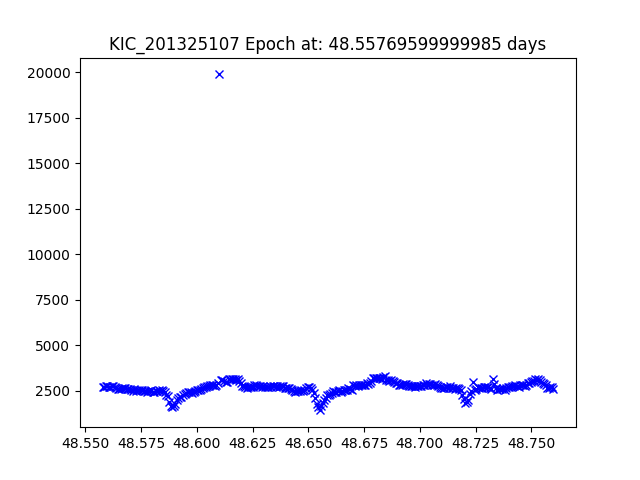

Source data for this figure (header and first rows):
JDtimes, observed fluxes, observed uncertainties
48.56, 2685, 16.52
48.56, 2720, 16.5
48.56, 2731, 16.5
48.56, 2769, 16.48
48.56, 2701, 16.51
48.56, 2707, 16.51
48.56, 2754, 16.49
48.56, 2765, 16.48
48.56, 2723, 16.5
48.56, 2630, 16.54
48.56, 2612, 16.55
48.57, 2598, 16.55
48.57, 2582, 16.56
48.57, 2636, 16.54
48.57, 2666, 16.52
48.57, 2638, 16.54
48.57, 2614, 16.55
48.57, 2617, 16.54
48.57, 2593, 16.55
48.57, 2547, 16.57
48.57, 2504, 16.59
48.57, 2571, 16.56
48.57, 2491, 16.6
48.57, 2514, 16.59
48.57, 2520, 16.59
48.57, 2508, 16.59
48.58, 2520, 16.59
48.58, 2458, 16.61
48.58, 2481, 16.6
48.58, 2449, 16.62
48.58, 2497, 16.6
48.58, 2474, 16.61
48.58, 2513, 16.59
48.58, 2436, 16.62
48.58, 2438, 16.62
48.58, 2455, 16.61
48.58, 2471, 16.61
48.58, 2508, 16.59
48.58, 2492, 16.6
48.58, 2543, 16.58
48.58, 2484, 16.6
48.59, 2443, 16.62
48.59, 2270, 16.7
48.59, 2184, 16.74
48.59, 1892, 16.9
48.59, 1667, 17.03
48.59, 1604, 17.08
48.59, 1651, 17.04
48.59, 1762, 16.97
48.59, 1977, 16.85
48.59, 2087, 16.79
48.59, 2132, 16.77
48.59, 2162, 16.75
48.59, 2249, 16.71
48.59, 2319, 16.68
48.6, 2353, 16.66
48.6, 2408, 16.63
48.6, 2409, 16.63
48.6, 2398, 16.64
48.6, 2371, 16.65
... 238 more rows
